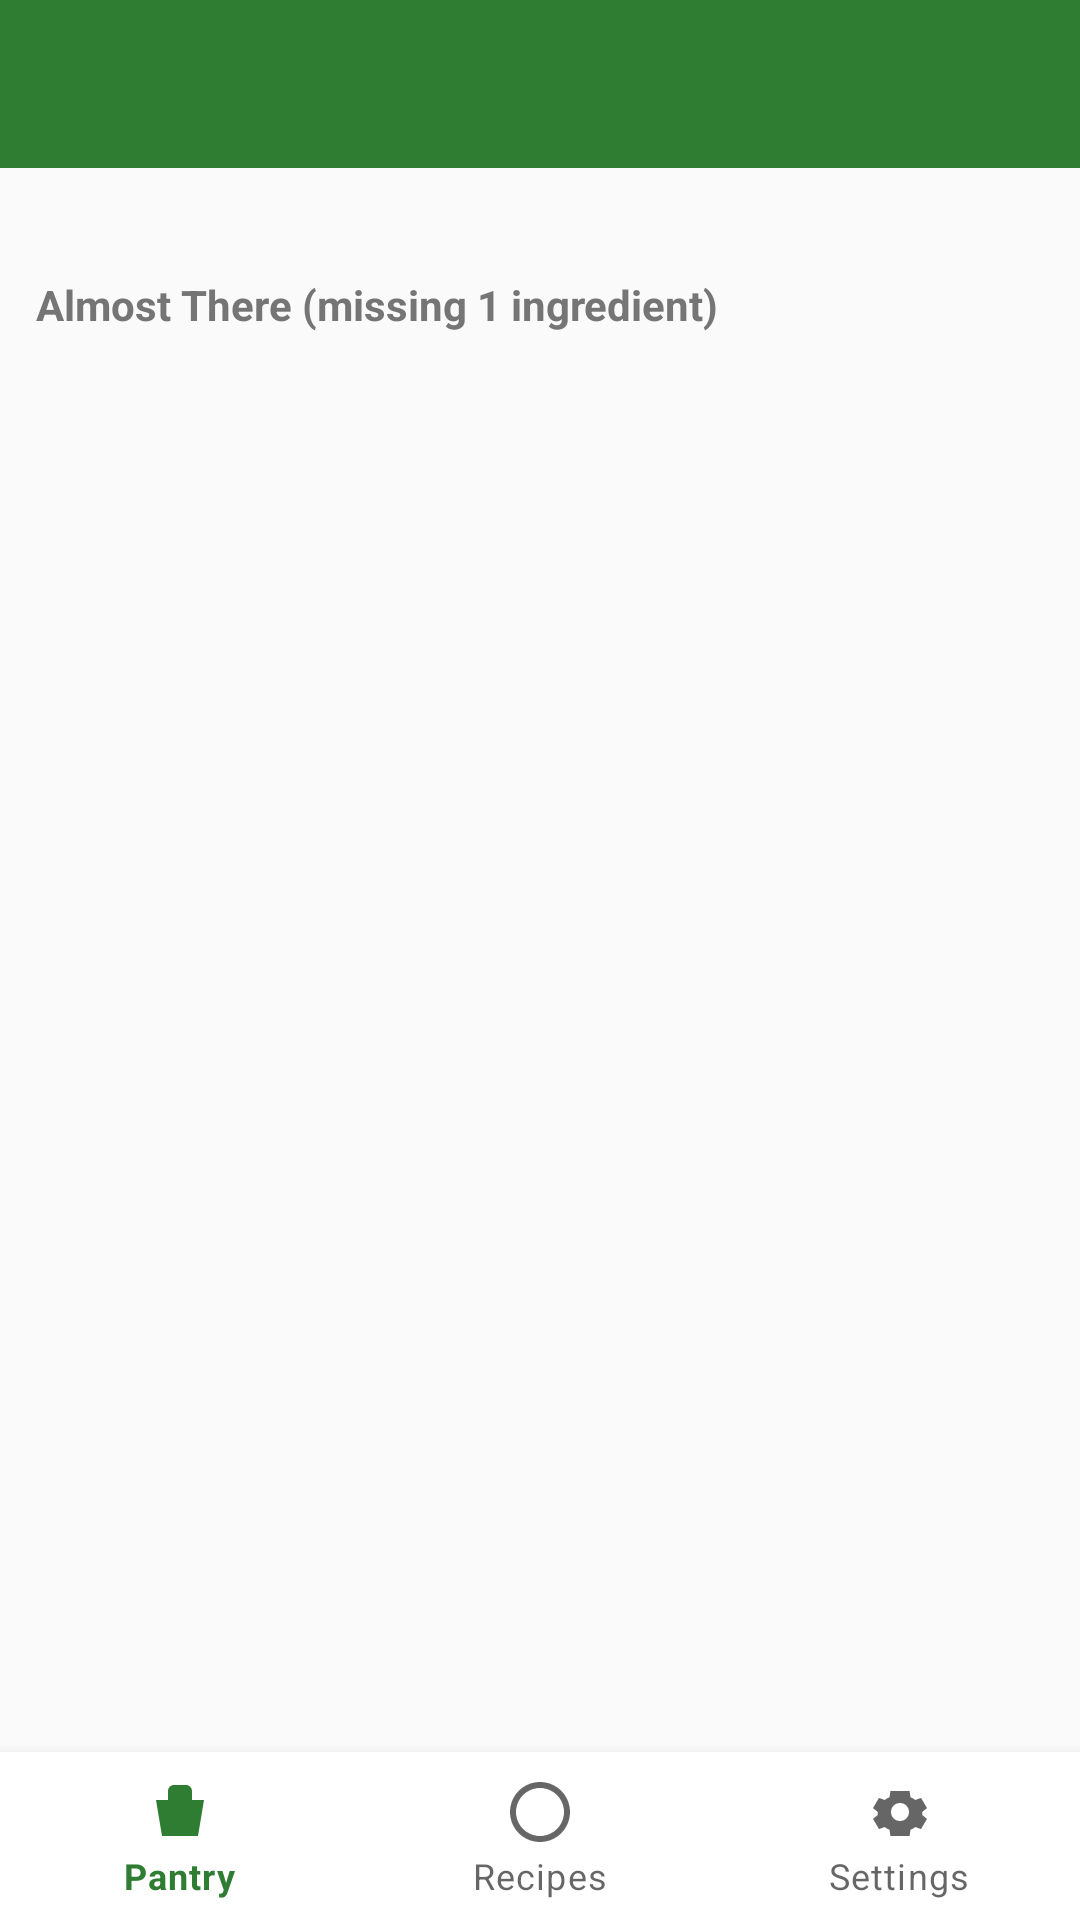

Produce the Android XML layout that renders to this screen, including the resource entries it uses.
<!-- AndroidManifest.xml: application theme Theme.SmartPantryManager -->
<!-- res/layout/activity_suggested_recipes.xml -->
<?xml version="1.0" encoding="utf-8"?>
<androidx.constraintlayout.widget.ConstraintLayout xmlns:android="http://schemas.android.com/apk/res/android"
    xmlns:app="http://schemas.android.com/apk/res-auto"
    android:layout_width="match_parent"
    android:layout_height="match_parent">

    <androidx.appcompat.widget.Toolbar
        android:id="@+id/toolbar"
        android:layout_width="match_parent"
        android:layout_height="?attr/actionBarSize"
        android:background="@color/pantry_primary"
        android:title="@string/title_suggested_recipes"
        app:titleTextColor="@android:color/white"
        app:layout_constraintTop_toTopOf="parent" />

    <androidx.core.widget.NestedScrollView
        android:id="@+id/scroll_content"
        android:layout_width="match_parent"
        android:layout_height="0dp"
        app:layout_constraintTop_toBottomOf="@id/toolbar"
        app:layout_constraintBottom_toTopOf="@id/bottom_navigation">

        <LinearLayout
            android:layout_width="match_parent"
            android:layout_height="wrap_content"
            android:orientation="vertical"
            android:padding="12dp">

            <TextView
                android:id="@+id/text_empty_suggestions"
                android:layout_width="match_parent"
                android:layout_height="wrap_content"
                android:text="@string/empty_suggestions"
                android:textAlignment="center"
                android:padding="16dp"
                android:visibility="gone" />

            <androidx.recyclerview.widget.RecyclerView
                android:id="@+id/recycler_suggested"
                android:layout_width="match_parent"
                android:layout_height="wrap_content"
                android:nestedScrollingEnabled="false" />

            <TextView
                android:layout_width="match_parent"
                android:layout_height="wrap_content"
                android:layout_marginTop="24dp"
                android:text="@string/almost_there_header"
                android:textStyle="bold"
                android:textColor="@color/pantry_text_secondary" />

            <TextView
                android:id="@+id/text_empty_almost_there"
                android:layout_width="match_parent"
                android:layout_height="wrap_content"
                android:text="@string/empty_almost_there"
                android:textAlignment="center"
                android:padding="16dp"
                android:visibility="gone" />

            <androidx.recyclerview.widget.RecyclerView
                android:id="@+id/recycler_almost_there"
                android:layout_width="match_parent"
                android:layout_height="wrap_content"
                android:nestedScrollingEnabled="false" />

        </LinearLayout>
    </androidx.core.widget.NestedScrollView>

    <com.google.android.material.bottomnavigation.BottomNavigationView
        android:id="@+id/bottom_navigation"
        android:layout_width="match_parent"
        android:layout_height="wrap_content"
        app:menu="@menu/bottom_nav_menu"
        app:layout_constraintBottom_toBottomOf="parent" />

</androidx.constraintlayout.widget.ConstraintLayout>
<!-- resources referenced by this layout -->
<resources>
  <color name="pantry_primary">#2E7D32</color>
  <color name="pantry_text_secondary">#757575</color>
  <string name="almost_there_header">Almost There (missing 1 ingredient)</string>
  <string name="empty_almost_there">Nothing is close yet - keep adding ingredients!</string>
  <string name="empty_suggestions">No recipes match your pantry yet - add more ingredients.</string>
  <string name="title_suggested_recipes">Suggested Recipes</string>
  <style name="Theme.SmartPantryManager" parent="Theme.MaterialComponents.Light.NoActionBar">
          <item name="colorPrimary">@color/pantry_primary</item>
          <item name="colorPrimaryDark">@color/pantry_primary_dark</item>
          <item name="colorAccent">@color/pantry_accent</item>
          <item name="android:windowBackground">@color/pantry_background</item>
      </style>
  <color name="pantry_primary_dark">#1B5E20</color>
  <color name="pantry_accent">#FF8F00</color>
  <color name="pantry_background">#FAFAFA</color>
</resources>
